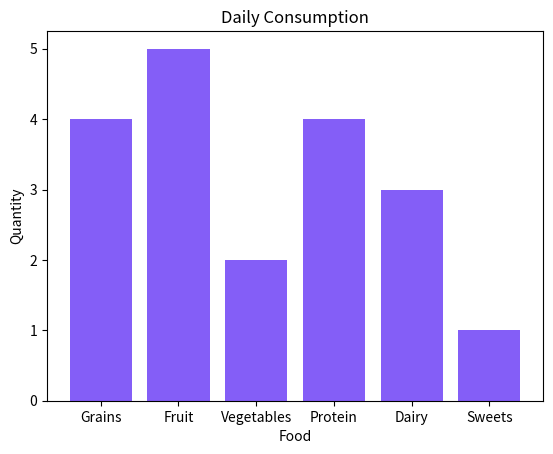

Here is the Python script that generated this plot:
import matplotlib.pyplot as plt
import numpy as np

categories = np.array(["Grains", "Fruit", "Vegetables", "Protein", "Dairy", "Sweets"])
values = np.array([4,5,2,4,3,1])

plt.bar(categories,values, color="#845ef7")
# plt.barh(categories,values, color="#0b7285") # For creating a horizontal bar chart
plt.title("Daily Consumption")
plt.xlabel("Food")
plt.ylabel("Quantity")

plt.show()